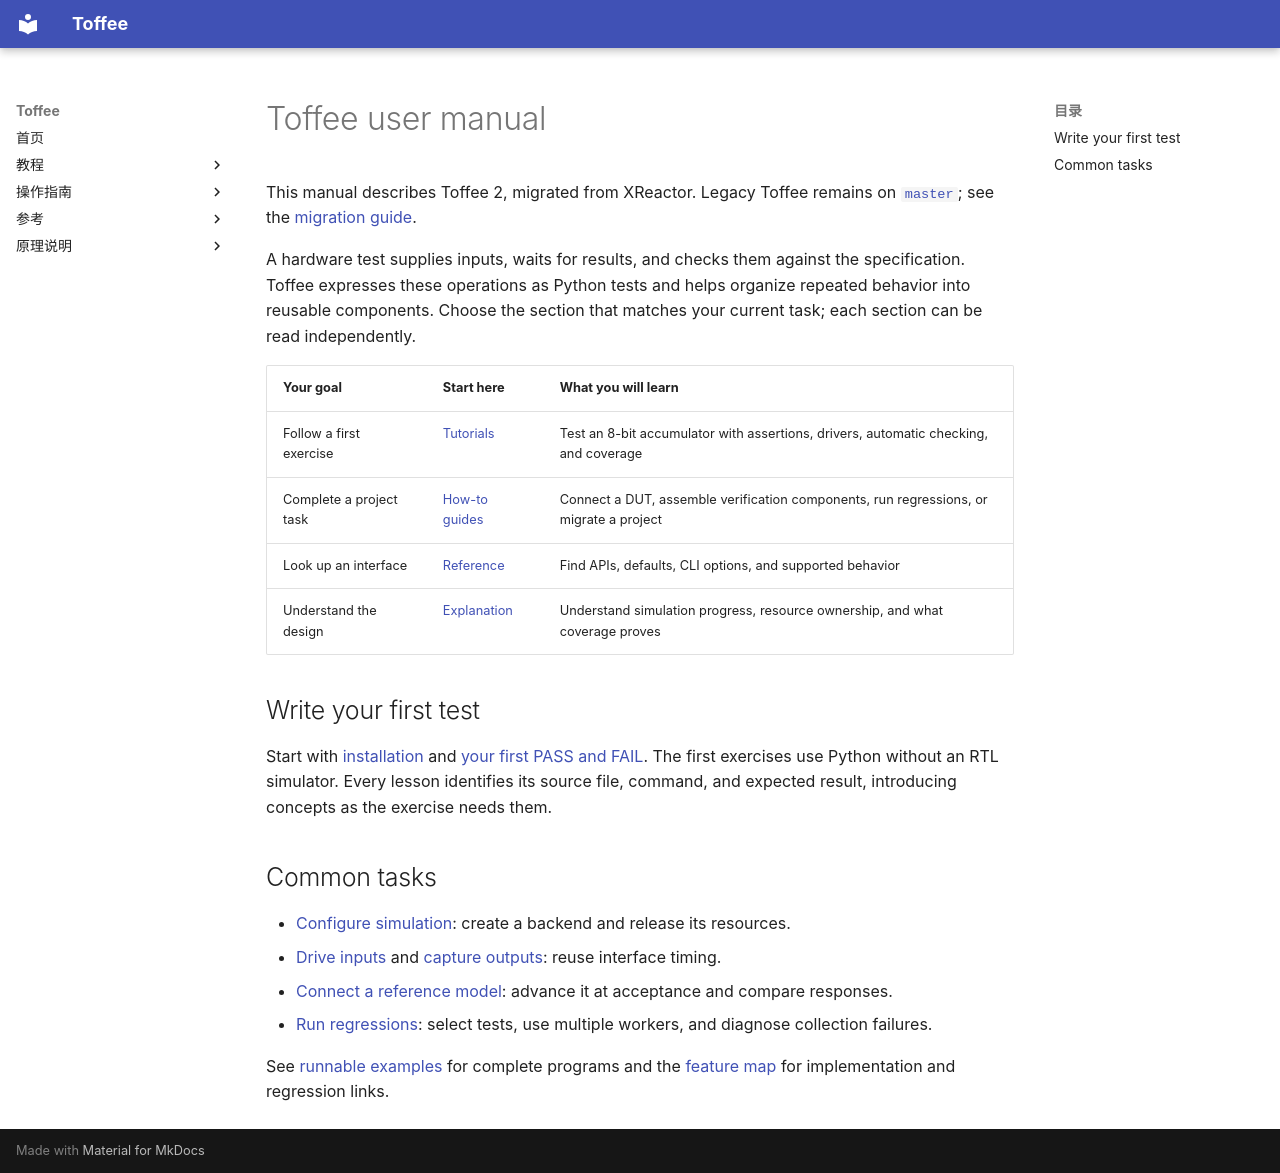

repository: XS-MLVP/toffee · page: en/index.html · generator: mkdocs

# Toffee user manual

This manual describes Toffee 2, migrated from XReactor. Legacy Toffee remains on
[`master`](https://github.com/XS-MLVP/toffee/tree/master); see the [migration guide](guides/toffee-v2-migration.md).

A hardware test supplies inputs, waits for results, and checks them against the specification.
Toffee expresses these operations as Python tests and helps organize repeated behavior into reusable components.
Choose the section that matches your current task; each section can be read independently.

| Your goal | Start here | What you will learn |
| --- | --- | --- |
| Follow a first exercise | [Tutorials](getting-started/index.md) | Test an 8-bit accumulator with assertions, drivers, automatic checking, and coverage |
| Complete a project task | [How-to guides](guides/index.md) | Connect a DUT, assemble verification components, run regressions, or migrate a project |
| Look up an interface | [Reference](reference/index.md) | Find APIs, defaults, CLI options, and supported behavior |
| Understand the design | [Explanation](explanation/index.md) | Understand simulation progress, resource ownership, and what coverage proves |

## Write your first test

Start with [installation](getting-started/installation.md) and [your first PASS and FAIL](getting-started/first-test.md).
The first exercises use Python without an RTL simulator. Every lesson identifies its source file,
command, and expected result, introducing concepts as the exercise needs them.

## Common tasks

- [Configure simulation](guides/execution-and-backend.md): create a backend and release its resources.
- [Drive inputs](guides/drivers.md) and [capture outputs](guides/monitors.md): reuse interface timing.
- [Connect a reference model](guides/agents-and-reference-models.md): advance it at acceptance and compare responses.
- [Run regressions](guides/runner.md): select tests, use multiple workers, and diagnose collection failures.

See [runnable examples](examples.md) for complete programs and the [feature map](reference/feature-map.md) for implementation and regression links.
